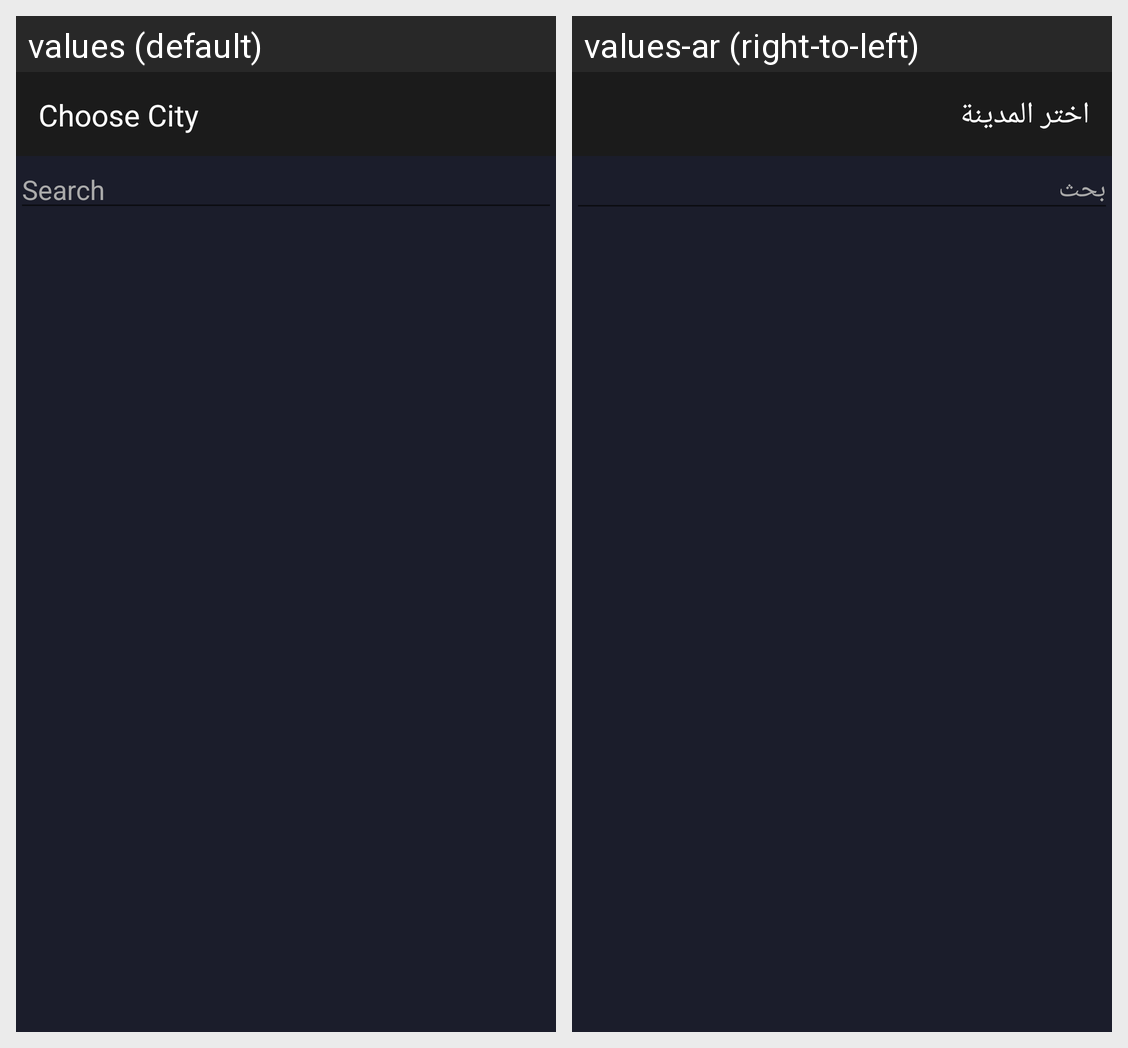

Translations of the strings shown on this Android screen, per locale in the grid:
Android screen res/layout/activity_manually_location_cities.xml rendered under 2 locales, left to right: values (default), values-ar (right-to-left). Device: Nexus 5 (rendered at 1080×1920; each locale shown at half size, 540×960, under a caption strip naming it); theme AppTheme.NoActionBar.
Strings drawn on this screen, with the default value and each locale's value (text and hints the layout hard-codes, and strings that could not be matched under every locale, appear in the picture but are not listed):

choose_the_city
  values: Choose City
  values-ar: اختر المدينة

search
  values: Search
  values-ar: بحث
